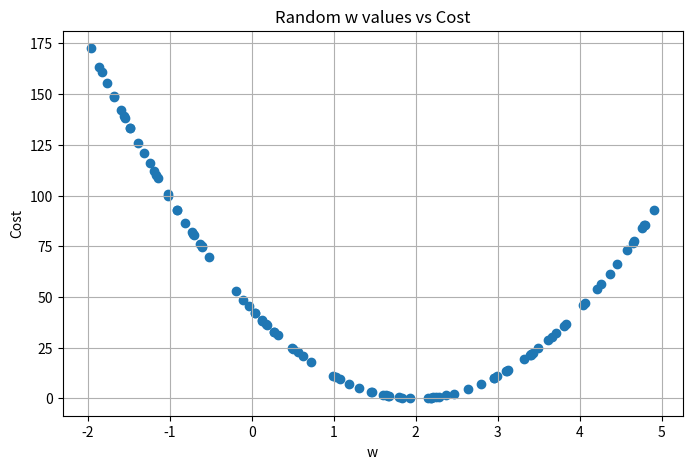

Here is the Python script that generated this plot:
import numpy as np
import matplotlib.pyplot as plt

# -----------------------
# Sample Data
# -----------------------
x = np.array([1, 2, 3, 4, 5], dtype=float)
y = np.array([2, 4, 6, 8, 10], dtype=float)   # True equation: y = 2x

# -----------------------
# Cost Function
# -----------------------
def compute_cost(w):
    predictions = w * x
    return np.mean((predictions - y) ** 2)

# -----------------------
# Generate Random w values
# -----------------------
np.random.seed(42)

w_values = np.random.uniform(-2, 5, 100)
cost_values = []

for w in w_values:
    cost = compute_cost(w)
    cost_values.append(cost)

# -----------------------
# Plot
# -----------------------
plt.figure(figsize=(8,5))

plt.scatter(w_values, cost_values)

plt.xlabel("w")
plt.ylabel("Cost")
plt.title("Random w values vs Cost")
plt.grid(True)

plt.show()
